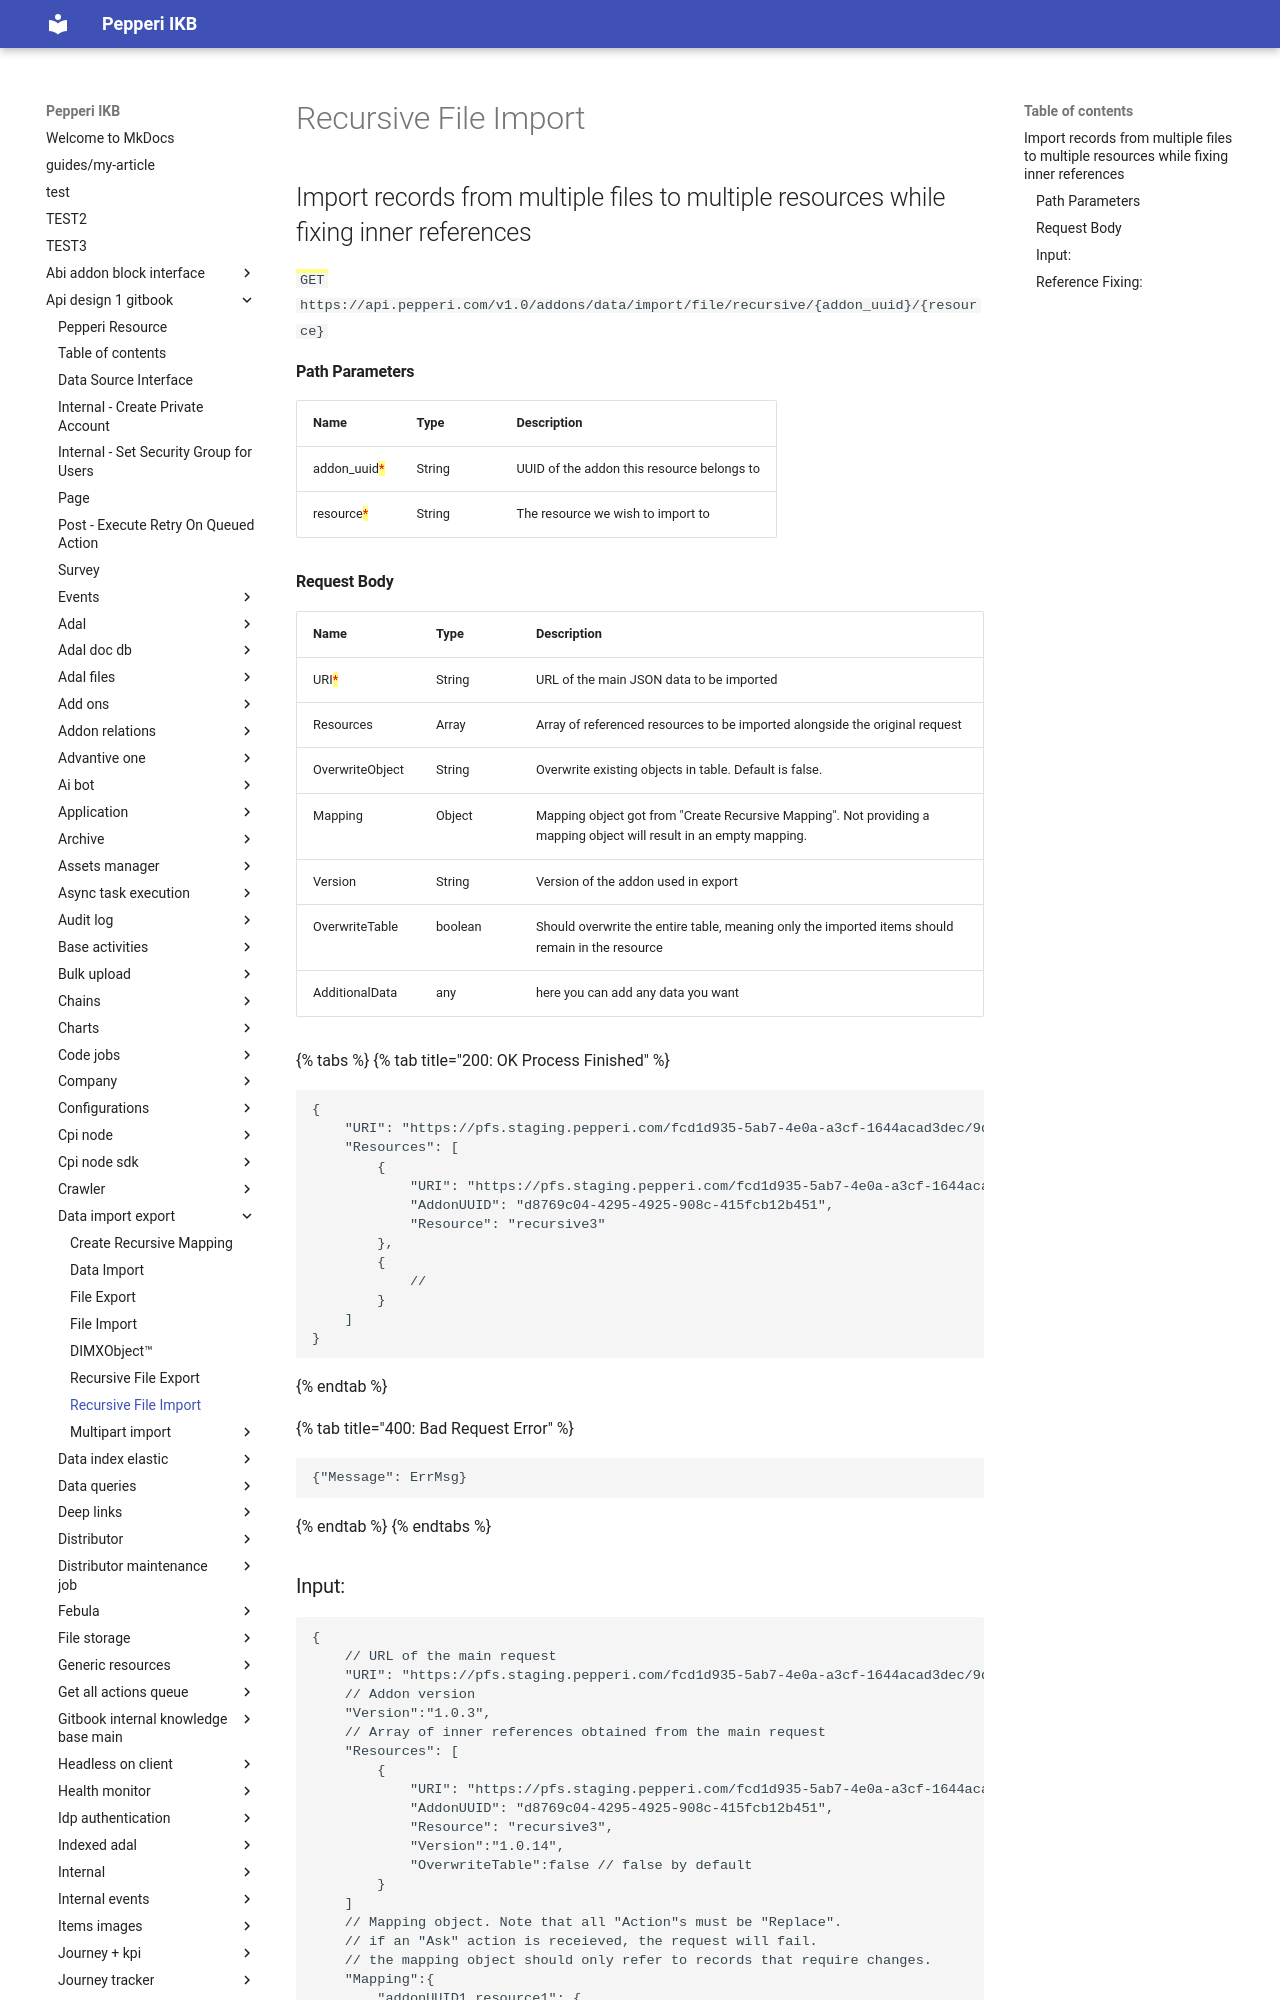

repository: AlinaSergeeva6/pepepri-docs · page: api-design-1-gitbook/data-import-export/recursive-file-import/index.html · generator: mkdocs

---
description: Import files that were exported using Recursive File Export
---

# Recursive File Import

## Import records from multiple files to multiple resources while fixing inner references

<mark style="color:blue;">`GET`</mark> `https://api.pepperi.com/v1.0/addons/data/import/file/recursive/{addon_uuid}/{resource}`

#### Path Parameters

| Name                                          | Type   | Description                                |
| --------------------------------------------- | ------ | ------------------------------------------ |
| addon\_uuid<mark style="color:red;">\*</mark> | String | UUID of the addon this resource belongs to |
| resource<mark style="color:red;">\*</mark>    | String | The resource we wish to import to          |

#### Request Body

| Name                                  | Type    | Description                                                                                                         |
| ------------------------------------- | ------- | ------------------------------------------------------------------------------------------------------------------- |
| URI<mark style="color:red;">\*</mark> | String  | URL of the main JSON data to be imported                                                                            |
| Resources                             | Array   | Array of referenced resources to be imported alongside the original request                                         |
| OverwriteObject                       | String  | Overwrite existing objects in table. Default is false.                                                              |
| Mapping                               | Object  | Mapping object got from "Create Recursive Mapping". Not providing a mapping object will result in an empty mapping. |
| Version                               | String  | Version of the addon used in export                                                                                 |
| OverwriteTable                        | boolean | Should overwrite the entire table, meaning only the imported items should remain in the resource                    |
| AdditionalData                        | any     | here you can add any data you want                                                                                  |

{% tabs %}
{% tab title="200: OK Process Finished" %}
```javascript
{
    "URI": "https://pfs.staging.pepperi.com/fcd1d935-5ab7-4e0a-a3cf-1644acad3dec/9ddbf18c-3223-40ac-b251-6fc6fa99e473/DIMX_import/75314b81-28b1-4443-b90a-daac564c6713.json",
    "Resources": [
        {
            "URI": "https://pfs.staging.pepperi.com/fcd1d935-5ab7-4e0a-a3cf-1644acad3dec/9ddbf18c-3223-40ac-b251-6fc6fa99e473/DIMX_import/f1ed055e-04ee-4246-979a-f2b418300ba1.json",
            "AddonUUID": "d8769c04-4295-4925-908c-415fcb12b451",
            "Resource": "recursive3"
        },
        {
            //
        }
    ]
}
```
{% endtab %}

{% tab title="400: Bad Request Error" %}
```javascript
{"Message": ErrMsg}
```
{% endtab %}
{% endtabs %}
